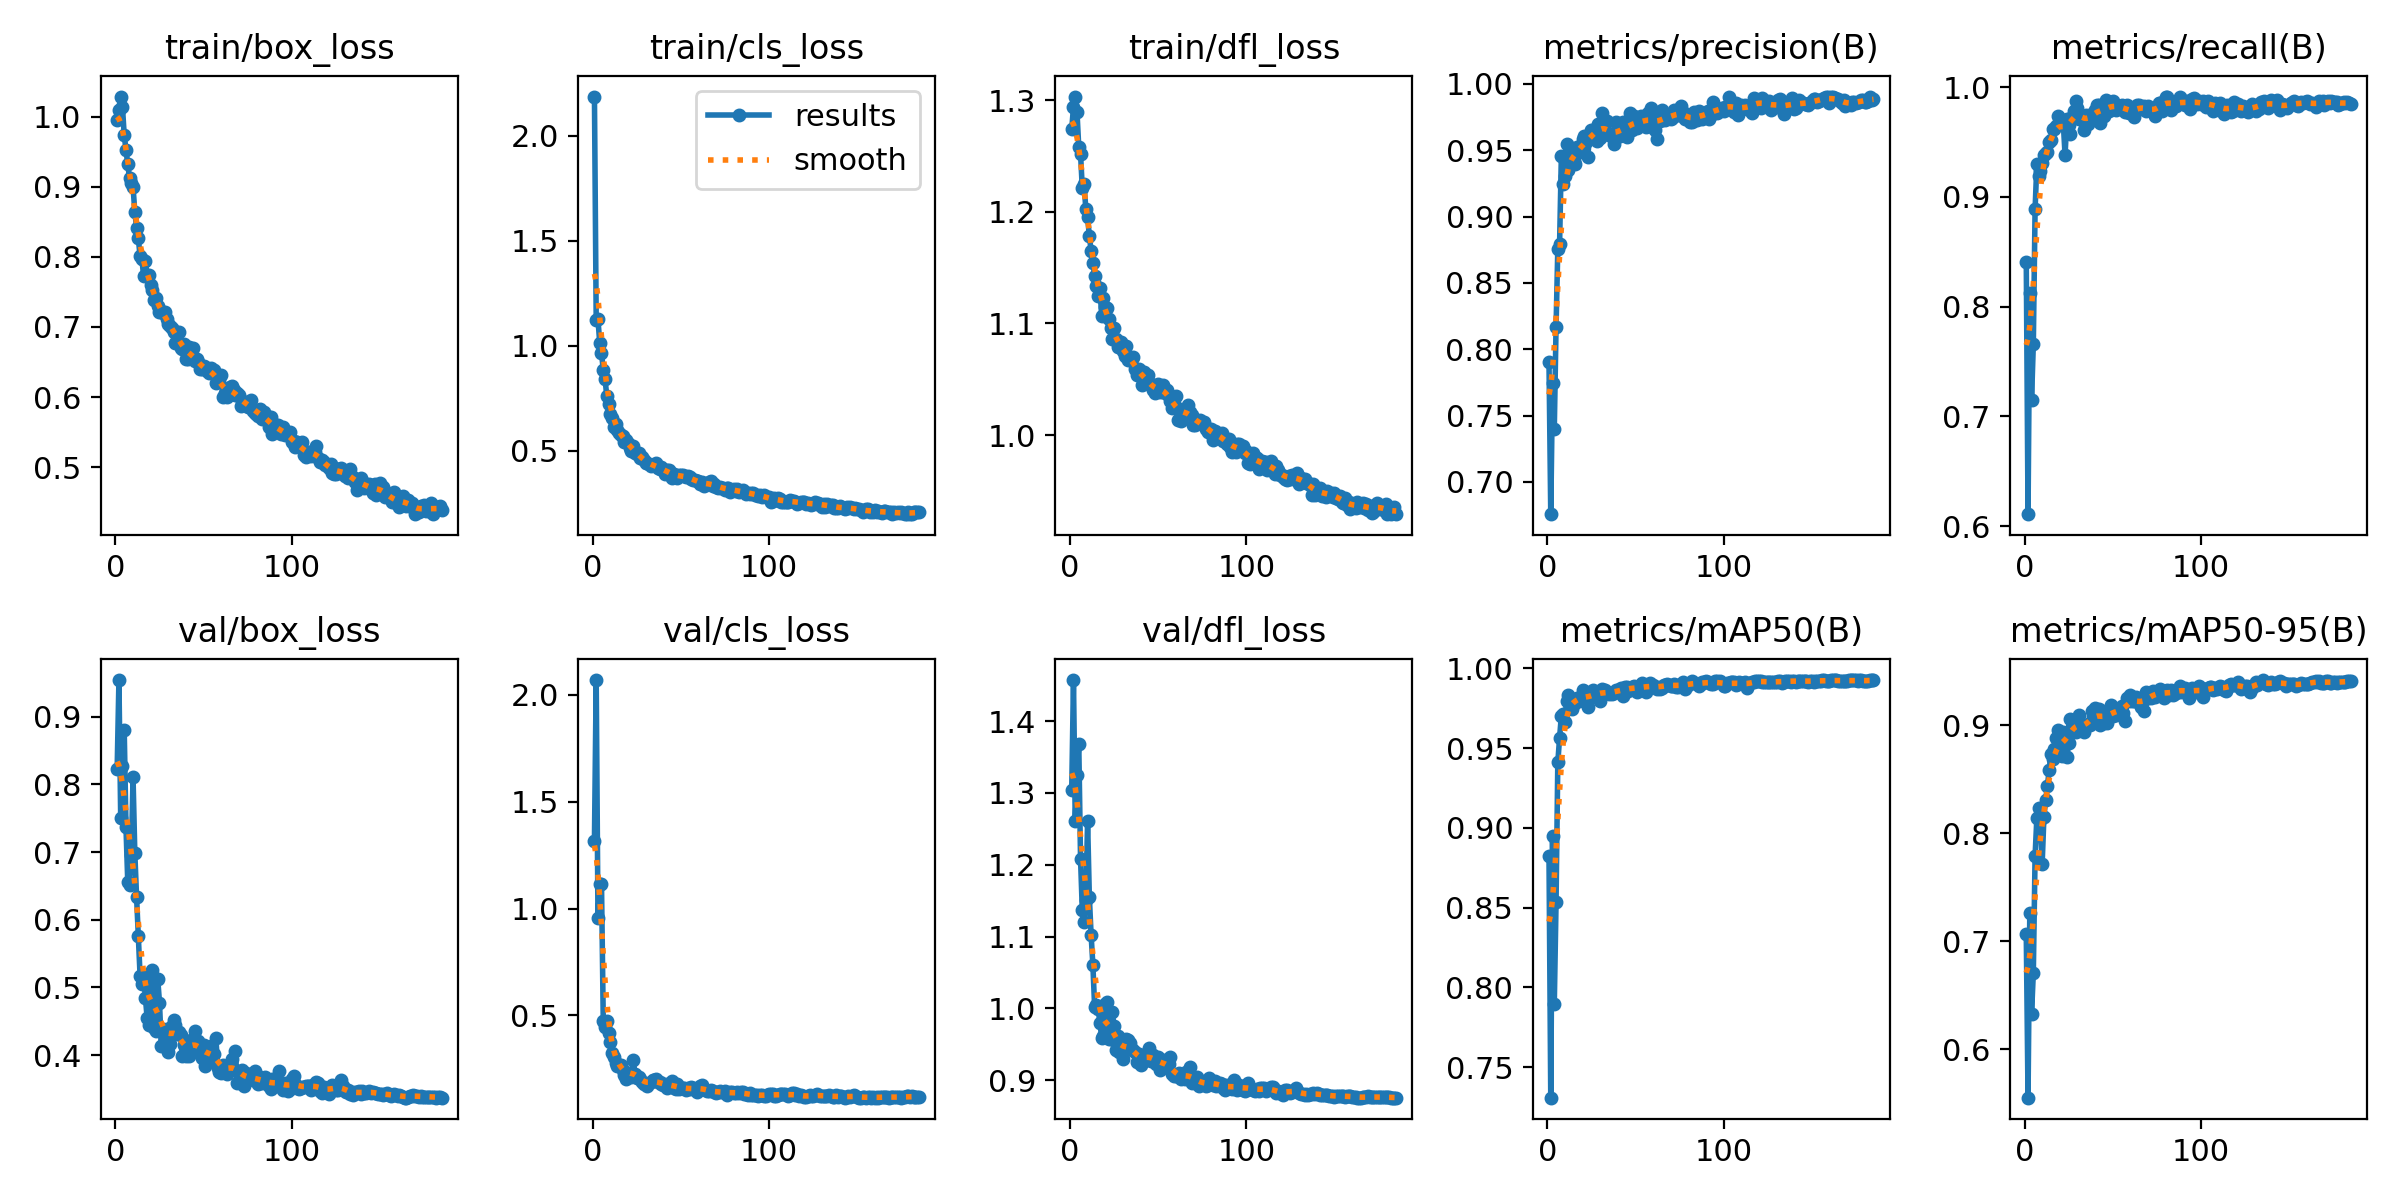

Source data for this figure (header and first rows):
epoch, time, train/box_loss, train/cls_loss, train/dfl_loss, metrics/precision(B), metrics/recall(B), metrics/mAP50(B), metrics/mAP50-95(B), val/box_loss, val/cls_loss, val/dfl_loss, lr/pg0, lr/pg1, lr/pg2
1, 64.72, 0.9957, 2.187, 1.274, 0.7901, 0.841, 0.8823, 0.7065, 0.8234, 1.318, 1.304, 0.0001991, 0.0001991, 0.08028
2, 125.4, 1.009, 1.122, 1.294, 0.6757, 0.6109, 0.7308, 0.5554, 0.9541, 2.07, 1.457, 0.0003991, 0.0003991, 0.06048
3, 178.7, 1.028, 1.125, 1.303, 0.7744, 0.8124, 0.8949, 0.7268, 0.7505, 0.956, 1.262, 0.000599, 0.000599, 0.04068
4, 228.8, 1.013, 1.013, 1.289, 0.7398, 0.7154, 0.7894, 0.6333, 0.8264, 1.117, 1.325, 0.0007987, 0.0007987, 0.02088
5, 278.5, 0.9734, 0.9666, 1.258, 0.8167, 0.7658, 0.8534, 0.6708, 0.8804, 1.115, 1.368, 0.0009982, 0.0009982, 0.001083
6, 327, 0.9527, 0.8838, 1.252, 0.8758, 0.8889, 0.9411, 0.7792, 0.7365, 0.4749, 1.208, 0.0009985, 0.0009985, 0.0009985
7, 377.6, 0.9316, 0.8423, 1.221, 0.8792, 0.9297, 0.9564, 0.8143, 0.6562, 0.4445, 1.136, 0.0009978, 0.0009978, 0.0009978
8, 426.8, 0.9126, 0.7588, 1.225, 0.9454, 0.9195, 0.9703, 0.8237, 0.6511, 0.4726, 1.12, 0.000997, 0.000997, 0.000997
9, 476.2, 0.9051, 0.721, 1.202, 0.9247, 0.9239, 0.9713, 0.8128, 0.6956, 0.4183, 1.151, 0.0009961, 0.0009961, 0.0009961
10, 524.7, 0.9001, 0.6755, 1.195, 0.9307, 0.9308, 0.9665, 0.7713, 0.8106, 0.375, 1.261, 0.0009951, 0.0009951, 0.0009951
11, 573.2, 0.864, 0.6559, 1.179, 0.9547, 0.9385, 0.9798, 0.815, 0.6991, 0.3246, 1.154, 0.0009939, 0.0009939, 0.0009939
12, 621.7, 0.8418, 0.614, 1.165, 0.9351, 0.9403, 0.9834, 0.8312, 0.634, 0.3025, 1.102, 0.0009926, 0.0009926, 0.0009926
13, 670.1, 0.8264, 0.6252, 1.154, 0.9473, 0.9406, 0.9786, 0.8442, 0.5757, 0.2779, 1.06, 0.0009912, 0.0009912, 0.0009912
14, 720, 0.8005, 0.6, 1.143, 0.948, 0.9496, 0.9746, 0.859, 0.517, 0.261, 1.002, 0.0009897, 0.0009897, 0.0009897
15, 769, 0.7974, 0.5835, 1.133, 0.942, 0.9517, 0.9776, 0.8736, 0.5053, 0.2678, 1.004, 0.0009881, 0.0009881, 0.0009881
16, 817.3, 0.7722, 0.5736, 1.125, 0.94, 0.9615, 0.9801, 0.8691, 0.5175, 0.267, 0.9988, 0.0009863, 0.0009863, 0.0009863
17, 866.1, 0.7938, 0.5671, 1.132, 0.9526, 0.9615, 0.9816, 0.878, 0.4849, 0.244, 0.9796, 0.0009844, 0.0009844, 0.0009844
18, 914.8, 0.774, 0.5413, 1.107, 0.9515, 0.9646, 0.9795, 0.888, 0.4548, 0.2211, 0.9592, 0.0009825, 0.0009825, 0.0009825
19, 964, 0.7744, 0.5497, 1.122, 0.9486, 0.9739, 0.9808, 0.896, 0.4448, 0.2008, 0.9612, 0.0009803, 0.0009803, 0.0009803
20, 1013, 0.7604, 0.5356, 1.114, 0.9589, 0.967, 0.9868, 0.8741, 0.5148, 0.2258, 1.007, 0.0009781, 0.0009781, 0.0009781
21, 1063, 0.753, 0.5127, 1.113, 0.9605, 0.9704, 0.9861, 0.8713, 0.5263, 0.2315, 1.009, 0.0009758, 0.0009758, 0.0009758
22, 1114, 0.7387, 0.5002, 1.104, 0.956, 0.9673, 0.9809, 0.8934, 0.4397, 0.213, 0.9569, 0.0009733, 0.0009733, 0.0009733
23, 1164, 0.7409, 0.5225, 1.096, 0.945, 0.938, 0.9756, 0.8927, 0.4353, 0.2908, 0.9575, 0.0009707, 0.0009707, 0.0009707
24, 1214, 0.7302, 0.4902, 1.086, 0.9614, 0.9707, 0.9815, 0.8703, 0.5124, 0.2256, 0.9953, 0.000968, 0.000968, 0.000968
25, 1264, 0.7212, 0.4839, 1.096, 0.9657, 0.966, 0.9825, 0.8838, 0.4777, 0.2063, 0.9751, 0.0009652, 0.0009652, 0.0009652
26, 1312, 0.7229, 0.487, 1.086, 0.9653, 0.9571, 0.9867, 0.9062, 0.4141, 0.2112, 0.9425, 0.0009623, 0.0009623, 0.0009623
27, 1362, 0.7199, 0.4656, 1.079, 0.9649, 0.9727, 0.9848, 0.8989, 0.4379, 0.204, 0.9609, 0.0009593, 0.0009593, 0.0009593
28, 1410, 0.7217, 0.4686, 1.08, 0.9571, 0.9787, 0.9848, 0.9037, 0.4244, 0.1898, 0.9395, 0.0009561, 0.0009561, 0.0009561
29, 1461, 0.7113, 0.455, 1.083, 0.9699, 0.9871, 0.9851, 0.894, 0.4383, 0.1763, 0.9449, 0.0009529, 0.0009529, 0.0009529
30, 1511, 0.7038, 0.4385, 1.075, 0.9595, 0.9806, 0.9795, 0.9028, 0.4047, 0.1788, 0.9301, 0.0009495, 0.0009495, 0.0009495
31, 1563, 0.7019, 0.4393, 1.071, 0.9778, 0.9711, 0.9872, 0.9096, 0.4168, 0.168, 0.9423, 0.000946, 0.000946, 0.000946
32, 1614, 0.698, 0.435, 1.08, 0.9669, 0.9721, 0.9854, 0.8961, 0.4438, 0.1845, 0.9575, 0.0009425, 0.0009425, 0.0009425
33, 1662, 0.6927, 0.4243, 1.067, 0.9657, 0.9734, 0.9864, 0.8976, 0.4516, 0.1878, 0.9559, 0.0009388, 0.0009388, 0.0009388
34, 1711, 0.6772, 0.4307, 1.068, 0.9718, 0.961, 0.9845, 0.894, 0.4444, 0.1963, 0.9516, 0.000935, 0.000935, 0.000935
35, 1761, 0.6934, 0.4327, 1.068, 0.9618, 0.9748, 0.9843, 0.8991, 0.4307, 0.1964, 0.9425, 0.0009311, 0.0009311, 0.0009311
36, 1813, 0.6928, 0.4406, 1.07, 0.9606, 0.9664, 0.9844, 0.9016, 0.4344, 0.2004, 0.9415, 0.0009271, 0.0009271, 0.0009271
37, 1863, 0.6695, 0.4146, 1.059, 0.9625, 0.9713, 0.984, 0.9006, 0.4301, 0.1859, 0.939, 0.0009229, 0.0009229, 0.0009229
38, 1915, 0.6689, 0.4139, 1.054, 0.9548, 0.9706, 0.9844, 0.9132, 0.3982, 0.1897, 0.9251, 0.0009187, 0.0009187, 0.0009187
39, 1966, 0.6764, 0.421, 1.06, 0.9715, 0.9762, 0.9868, 0.9082, 0.4155, 0.1793, 0.937, 0.0009144, 0.0009144, 0.0009144
40, 2014, 0.6542, 0.4113, 1.056, 0.962, 0.9792, 0.9863, 0.9163, 0.3983, 0.1729, 0.9209, 0.00091, 0.00091, 0.00091
41, 2064, 0.654, 0.3876, 1.045, 0.961, 0.9842, 0.9869, 0.9066, 0.4119, 0.1782, 0.9298, 0.0009055, 0.0009055, 0.0009055
42, 2112, 0.6708, 0.4081, 1.057, 0.9678, 0.9838, 0.9875, 0.9147, 0.399, 0.1614, 0.9266, 0.0009008, 0.0009008, 0.0009008
43, 2162, 0.66, 0.408, 1.05, 0.9717, 0.9673, 0.9825, 0.9005, 0.4228, 0.1794, 0.9369, 0.0008961, 0.0008961, 0.0008961
44, 2212, 0.6704, 0.3956, 1.054, 0.9644, 0.9796, 0.9885, 0.9129, 0.4187, 0.1734, 0.9314, 0.0008913, 0.0008913, 0.0008913
45, 2264, 0.6515, 0.368, 1.045, 0.9604, 0.9734, 0.9881, 0.9026, 0.436, 0.1932, 0.9453, 0.0008864, 0.0008864, 0.0008864
46, 2315, 0.6542, 0.389, 1.045, 0.9663, 0.9879, 0.9859, 0.9088, 0.4088, 0.1613, 0.9263, 0.0008814, 0.0008814, 0.0008814
47, 2363, 0.6503, 0.3809, 1.04, 0.978, 0.9831, 0.9877, 0.9023, 0.421, 0.1531, 0.9345, 0.0008763, 0.0008763, 0.0008763
48, 2413, 0.6403, 0.3678, 1.037, 0.9651, 0.9785, 0.9886, 0.9119, 0.4099, 0.1807, 0.928, 0.0008711, 0.0008711, 0.0008711
49, 2462, 0.6403, 0.3843, 1.039, 0.9762, 0.9819, 0.9892, 0.9185, 0.396, 0.1541, 0.9223, 0.0008658, 0.0008658, 0.0008658
50, 2514, 0.6441, 0.3819, 1.046, 0.9683, 0.9876, 0.9873, 0.9085, 0.4152, 0.1595, 0.9318, 0.0008605, 0.0008605, 0.0008605
51, 2564, 0.6428, 0.3824, 1.039, 0.9671, 0.9837, 0.9853, 0.9146, 0.3839, 0.1599, 0.9142, 0.000855, 0.000855, 0.000855
52, 2614, 0.6372, 0.3777, 1.044, 0.9718, 0.9797, 0.9871, 0.9094, 0.4093, 0.161, 0.9251, 0.0008495, 0.0008495, 0.0008495
53, 2664, 0.6339, 0.3736, 1.045, 0.9759, 0.9828, 0.9885, 0.915, 0.4045, 0.1518, 0.9256, 0.0008439, 0.0008439, 0.0008439
54, 2713, 0.6415, 0.3774, 1.037, 0.9694, 0.9821, 0.9908, 0.9127, 0.4128, 0.1579, 0.9279, 0.0008381, 0.0008381, 0.0008381
55, 2762, 0.6389, 0.3728, 1.041, 0.9736, 0.9838, 0.9898, 0.9183, 0.3908, 0.1547, 0.9186, 0.0008323, 0.0008323, 0.0008323
56, 2811, 0.6391, 0.3626, 1.035, 0.9674, 0.9821, 0.9854, 0.911, 0.4011, 0.1627, 0.9228, 0.0008265, 0.0008265, 0.0008265
57, 2859, 0.6205, 0.3593, 1.031, 0.9779, 0.9778, 0.9875, 0.904, 0.4249, 0.1618, 0.933, 0.0008205, 0.0008205, 0.0008205
58, 2909, 0.6254, 0.3578, 1.024, 0.9685, 0.9836, 0.9908, 0.9251, 0.3803, 0.1552, 0.9083, 0.0008145, 0.0008145, 0.0008145
59, 2961, 0.6248, 0.357, 1.028, 0.9817, 0.9761, 0.9892, 0.9221, 0.3745, 0.1417, 0.9056, 0.0008084, 0.0008084, 0.0008084
60, 3012, 0.6313, 0.3557, 1.035, 0.9797, 0.977, 0.9898, 0.9283, 0.3736, 0.1496, 0.9063, 0.0008022, 0.0008022, 0.0008022
... 125 more rows
